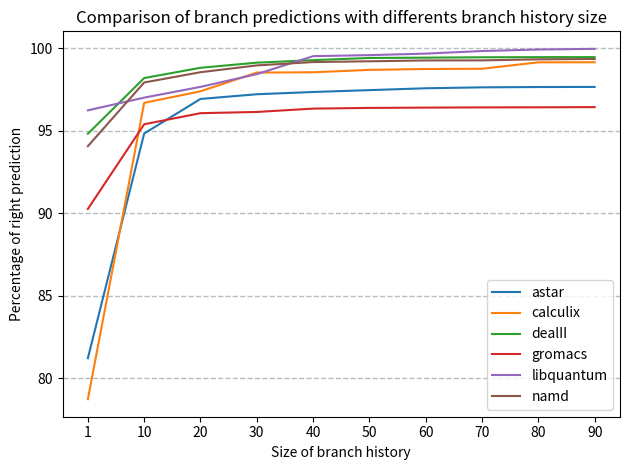

This chart was generated by the following Python code: (Note: this script raises an exception after producing the figure.)
import numpy as np
import pandas as pd
from pandas import Series, DataFrame
import matplotlib.pyplot as plt
from matplotlib.ticker import FuncFormatter

# progs = ["astar", "calculix", "dealII", "gromacs", "libquantum", "namd"]
# X_axis = np.arange(len(progs))
# width = 0.25

# axL = plt.subplot()
# bht_1 = [78.3209, 78.7718, 94.3635, 89.3578, 95.4696, 94.4473]
# plt.bar(X_axis, bht_1, width=width, color='#22fb4f', label='BTB com BHT (1)')

# plp = [81.2090, 78.7221, 94.8217,90.2585, 96.2408, 94.0673]
# plt.bar(X_axis+width, plp, width=width, color='#a962f8', label='Piecewise Linear')

# plt.ylabel("Percentage of right prediction")
# plt.legend(bbox_to_anchor =(0,-0.27), loc='lower left')

# plt.xticks(X_axis+width/2, progs)


# axR = axL.twinx()
# axR.yaxis.tick_right()
# axR.yaxis.set_label_position("right")

# time_btb = [23, 17, 24, 21, 19, 22]
# axR.scatter(np.arange(len(X_axis))+width/2, time_btb, color='#0614ae')
# axR.plot(np.arange(len(X_axis))+width/2, time_btb, color='#0614ae', label="Tempo BTB")

# time_plp = [23, 18, 24, 21, 20, 23]
# axR.scatter(np.arange(len(time_plp))+width/2, time_plp, color='#f86c67')
# axR.plot(np.arange(len(time_plp))+width/2, time_plp, color='#f86c67', label="Tempo Piecewise")
# plt.ylabel("Time in seconds")


# plt.grid(color='#95a5a6', linestyle='--', linewidth=1, axis='y', alpha=0.7)

# plt.ticklabel_format(style='plain', useOffset=False, axis='y')
# plt.xlabel("Traces")

# plt.title(f"Comparison of branch predictors")
# plt.legend(bbox_to_anchor =(1,-0.27), loc='lower right')
# plt.tight_layout()
# plt.style.use('seaborn')

# plt.savefig("results/btb/save.png")

progs = ["astar", "calculix", "dealII", "gromacs", "libquantum", "namd"]
tam = [1, 10, 20, 30, 40, 50, 60, 70, 80, 90]
X_axis = np.arange(len(tam))
width = 0.25

# bht_1 = [78.3209, 78.7718, 94.3635, 89.3578, 95.4696, 94.4473]
# plt.bar(X_axis, bht_1, width=width, color='#22fb4f', label='BTB with initial BHT 1')

astar = [81.2090, 94.8362, 96.9321, 97.2164, 97.3537, 97.4660, 97.5790, 97.6355, 97.6545, 97.6606]
# plt.scatter(np.arange(len(X_axis))+(width*2)/2, astar)
plt.plot(np.arange(len(X_axis))+(width*6)/2, astar, label="astar")
# plt.bar(X_axis, plp, width=width, color='#22fb4f', label='history size 1')

calculix = [78.7221, 96.6953, 97.3948, 98.5300, 98.5494, 98.6943, 98.7473, 98.7632, 99.1523, 99.1569]
# plt.scatter(np.arange(len(X_axis))+(width*2)/2, calculix,)
plt.plot(np.arange(len(X_axis))+(width*6)/2, calculix, label="calculix")

dealII = [94.8217, 98.1983, 98.8220, 99.1309, 99.2852, 99.4168, 99.4359, 99.4588, 99.4670, 99.4683]
# plt.scatter(np.arange(len(X_axis))+(width*2)/2, dealII)
plt.plot(np.arange(len(X_axis))+(width*6)/2, dealII, label="dealII")

gromacs = [90.2585, 95.3962, 96.0691, 96.1426, 96.3459, 96.3880, 96.4056, 96.4192, 96.4250, 96.4360]
# plt.scatter(np.arange(len(X_axis))+(width*2)/2, gromacs)
plt.plot(np.arange(len(X_axis))+(width*6)/2, gromacs, label="gromacs")

libquantum = [96.2408, 97.0119, 97.6642, 98.4345, 99.5270, 99.5890, 99.6806, 99.8369, 99.9290, 99.9698]
# plt.scatter(np.arange(len(X_axis))+(width*2)/2, libquantum)
plt.plot(np.arange(len(X_axis))+(width*6)/2, libquantum, label="libquantum")

namd = [94.0673, 97.9304, 98.5532, 98.9656, 99.1684, 99.2150, 99.2670, 99.2711, 99.3338, 99.3556]
# plt.scatter(np.arange(len(X_axis))+(width*2)/2, namd)
plt.plot(np.arange(len(X_axis))+(width*6)/2, namd, label="namd")

plt.ylabel("Percentage of right prediction")
plt.legend(loc='lower left')

plt.xticks(X_axis+(width*6)/2, tam)

plt.grid(color='#95a5a6', linestyle='--', linewidth=1, axis='y', alpha=0.7)

plt.ticklabel_format(style='plain', useOffset=False, axis='y')
plt.xlabel("Size of branch history")

plt.title(f"Comparison of branch predictions with differents branch history size")
plt.legend(loc='lower right')
plt.tight_layout()
plt.style.use('seaborn')

plt.savefig("save.png")